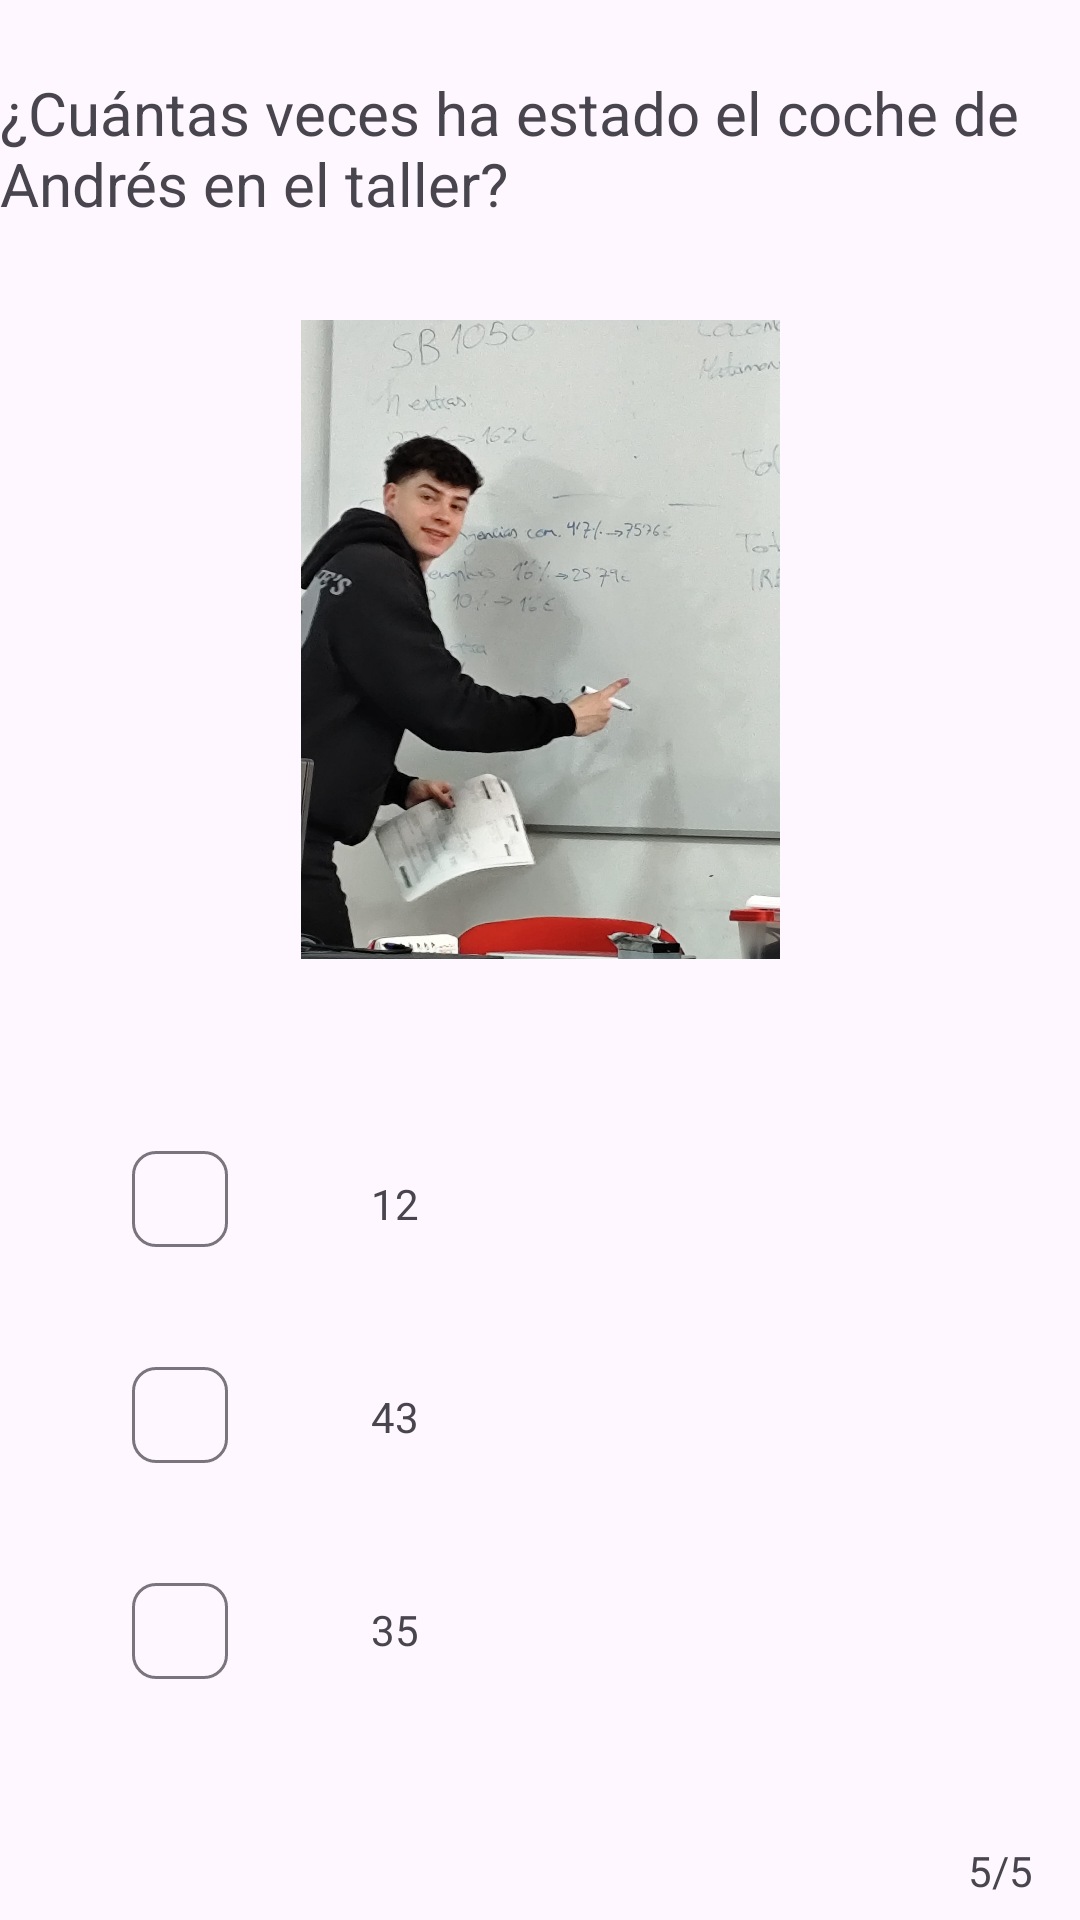

Here is an Android app screen rendered from its layout file. Give the layout XML and the strings, colors and styles it references.
<!-- AndroidManifest.xml: application theme Theme.InverbeQuiz -->
<!-- res/layout/activity_quinta.xml -->
<?xml version="1.0" encoding="utf-8"?>
<androidx.constraintlayout.widget.ConstraintLayout xmlns:android="http://schemas.android.com/apk/res/android"
    xmlns:app="http://schemas.android.com/apk/res-auto"
    xmlns:tools="http://schemas.android.com/tools"
    android:id="@+id/main"
    android:layout_width="match_parent"
    android:layout_height="match_parent"
    tools:context=".QuintaActivity">

    <TextView
        android:id="@+id/textView14"
        android:layout_width="wrap_content"
        android:layout_height="wrap_content"
        android:layout_marginTop="24dp"
        android:text="@string/Pregunta_Cinco"
        android:textSize="20sp"
        app:layout_constraintEnd_toEndOf="parent"
        app:layout_constraintHorizontal_bias="0.493"
        app:layout_constraintStart_toStartOf="parent"
        app:layout_constraintTop_toTopOf="parent" />

    <ImageView
        android:id="@+id/imageView5"
        android:layout_width="161dp"
        android:layout_height="213dp"
        android:layout_marginTop="32dp"
        app:layout_constraintEnd_toEndOf="parent"
        app:layout_constraintStart_toStartOf="parent"
        app:layout_constraintTop_toBottomOf="@+id/textView14"
        app:srcCompat="@drawable/pizarra2" />

    <com.google.android.material.chip.Chip
        android:id="@+id/r1"
        android:layout_width="wrap_content"
        android:layout_height="wrap_content"
        android:layout_marginStart="36dp"
        android:layout_marginTop="56dp"
        app:layout_constraintStart_toStartOf="parent"
        app:layout_constraintTop_toBottomOf="@+id/imageView5" />

    <com.google.android.material.chip.Chip
        android:id="@+id/r2"
        android:layout_width="wrap_content"
        android:layout_height="wrap_content"
        android:layout_marginStart="36dp"
        android:layout_marginTop="24dp"
        app:layout_constraintStart_toStartOf="parent"
        app:layout_constraintTop_toBottomOf="@+id/r1" />

    <com.google.android.material.chip.Chip
        android:id="@+id/r3"
        android:layout_width="wrap_content"
        android:layout_height="wrap_content"
        android:layout_marginStart="36dp"
        android:layout_marginTop="24dp"
        app:layout_constraintBottom_toBottomOf="parent"
        app:layout_constraintStart_toStartOf="parent"
        app:layout_constraintTop_toBottomOf="@+id/r2"
        app:layout_constraintVertical_bias="0.0" />

    <TextView
        android:id="@+id/textView18"
        android:layout_width="wrap_content"
        android:layout_height="wrap_content"
        android:layout_marginTop="72dp"
        android:text="@string/Respuesta_Cinco_Uno"
        app:layout_constraintEnd_toEndOf="parent"
        app:layout_constraintHorizontal_bias="0.152"
        app:layout_constraintStart_toEndOf="@+id/r1"
        app:layout_constraintTop_toBottomOf="@+id/imageView5" />

    <TextView
        android:id="@+id/textView19"
        android:layout_width="wrap_content"
        android:layout_height="wrap_content"
        android:layout_marginTop="52dp"
        android:text="@string/Respuesta_Cinco_Dos"
        app:layout_constraintEnd_toEndOf="parent"
        app:layout_constraintHorizontal_bias="0.152"
        app:layout_constraintStart_toEndOf="@+id/r2"
        app:layout_constraintTop_toBottomOf="@+id/textView18" />

    <TextView
        android:id="@+id/textView20"
        android:layout_width="wrap_content"
        android:layout_height="wrap_content"
        android:layout_marginTop="52dp"
        android:text="@string/Respuesta_Cinco_Tres"
        app:layout_constraintEnd_toEndOf="parent"
        app:layout_constraintHorizontal_bias="0.152"
        app:layout_constraintStart_toEndOf="@+id/r3"
        app:layout_constraintTop_toBottomOf="@+id/textView19" />

    <TextView
        android:id="@+id/textView27"
        android:layout_width="wrap_content"
        android:layout_height="wrap_content"
        android:text="@string/cinco"
        app:layout_constraintBottom_toBottomOf="parent"
        app:layout_constraintEnd_toEndOf="parent"
        app:layout_constraintHorizontal_bias="0.954"
        app:layout_constraintStart_toStartOf="parent"
        app:layout_constraintTop_toBottomOf="@+id/textView20"
        app:layout_constraintVertical_bias="0.898" />
</androidx.constraintlayout.widget.ConstraintLayout>
<!-- resources referenced by this layout -->
<resources>
  <!-- drawable pizarra2: jpeg bitmap (drawable, 162069 bytes) -->
  <string name="Pregunta_Cinco">¿Cuántas veces ha estado el coche de Andrés en el taller?</string>
  <string name="Respuesta_Cinco_Dos">43</string>
  <string name="Respuesta_Cinco_Tres">35</string>
  <string name="Respuesta_Cinco_Uno">12</string>
  <string name="cinco">5/5</string>
  <style name="Theme.InverbeQuiz" parent="Base.Theme.InverbeQuiz" />
  <style name="Base.Theme.InverbeQuiz" parent="Theme.Material3.DayNight.NoActionBar">
          
          
      </style>
</resources>
